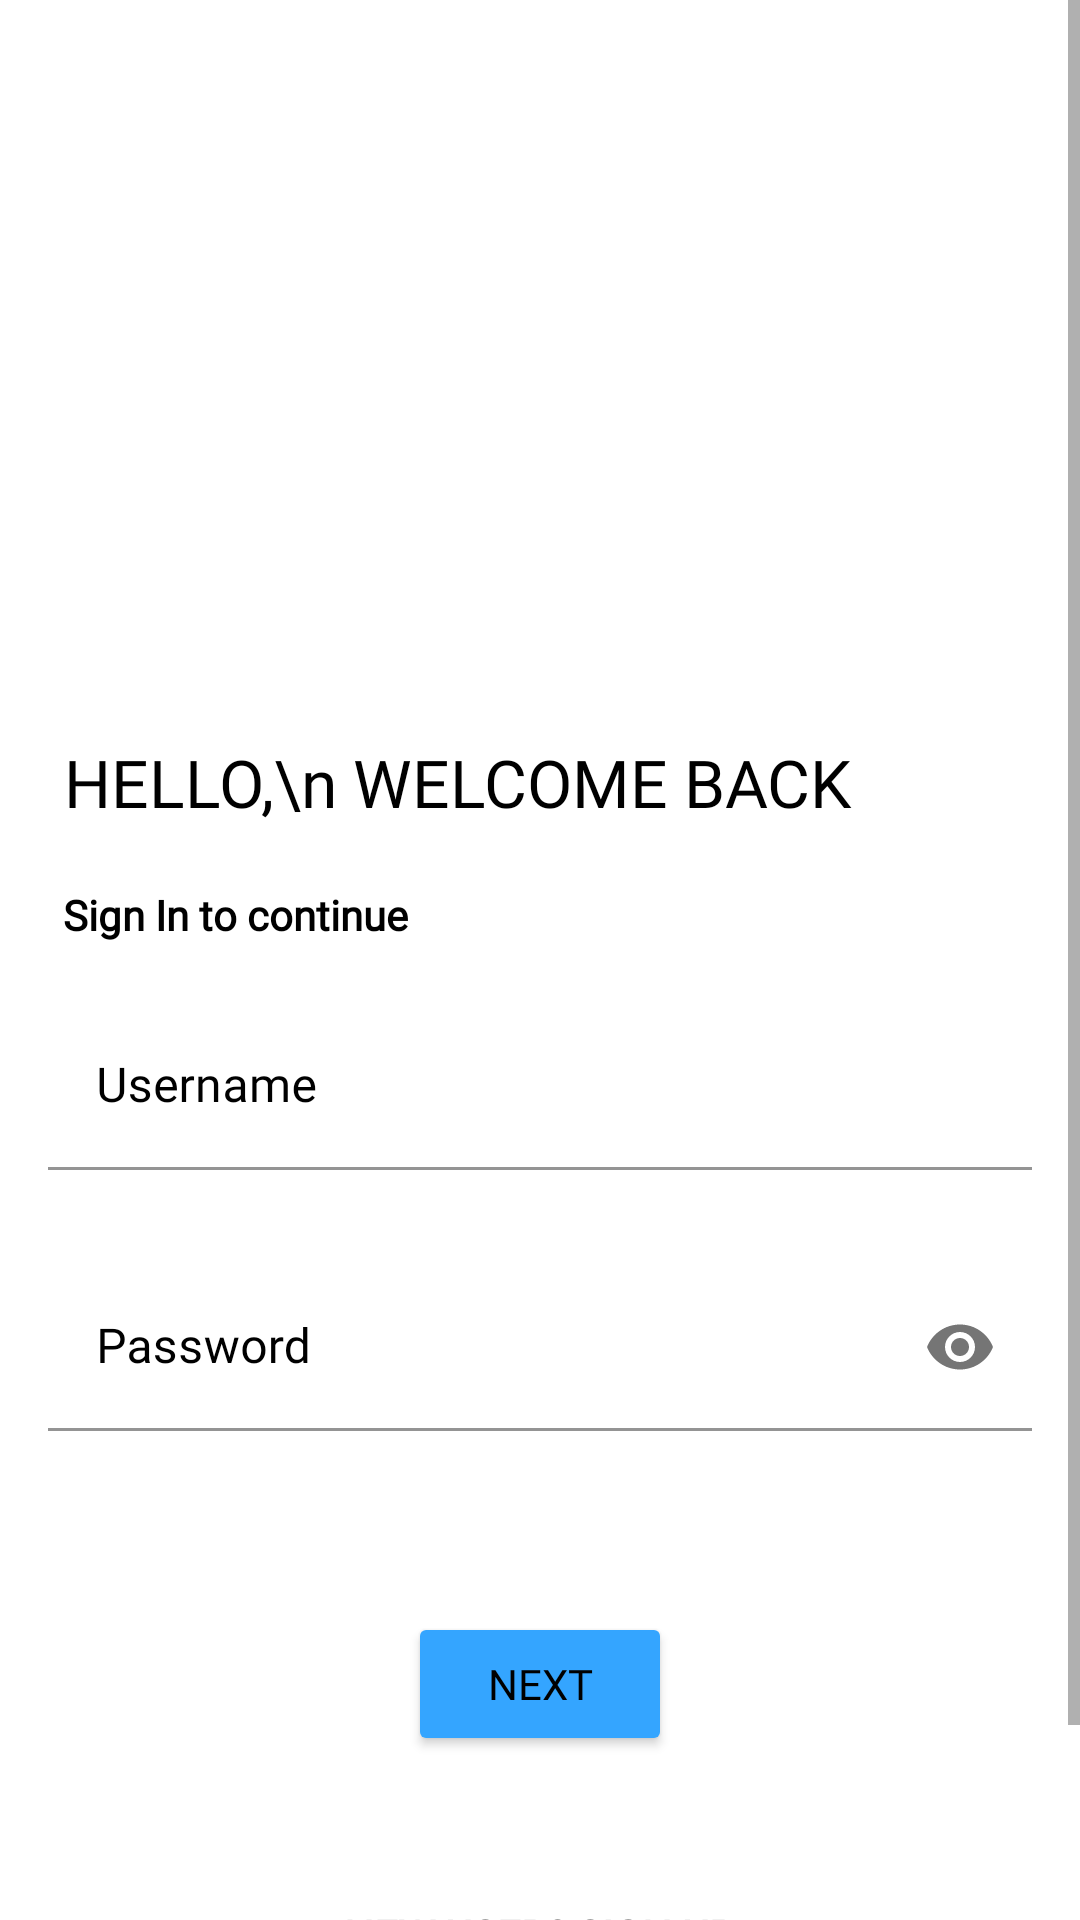

The Android layout XML behind this screen, and the referenced resources:
<!-- AndroidManifest.xml: application theme Theme.PlayerInfoVtp -->
<!-- res/layout/activity_login.xml -->
<?xml version="1.0" encoding="utf-8"?>
<RelativeLayout xmlns:android="http://schemas.android.com/apk/res/android"
    xmlns:app="http://schemas.android.com/apk/res-auto"
    xmlns:tools="http://schemas.android.com/tools"
    android:layout_width="match_parent"
    android:layout_height="match_parent"
    tools:context=".Login">

    <ScrollView
        android:layout_width="match_parent"
        android:layout_height="match_parent">

        <LinearLayout
            android:layout_width="match_parent"
            android:layout_height="match_parent"
            android:layout_marginStart="8dp"
            android:layout_marginLeft="8dp"
            android:layout_marginTop="60dp"
            android:layout_marginEnd="8dp"
            android:layout_marginRight="8dp"
            android:layout_marginBottom="8dp"
            android:orientation="vertical"
            android:padding="8dp">


            <ImageView
                android:layout_width="380dp"
                android:layout_height="168dp"
                android:src="@drawable/logui">

            </ImageView>

            <TextView
                android:layout_width="wrap_content"
                android:layout_height="wrap_content"
                android:layout_marginTop="10dp"
                android:text=" HELLO,\n WELCOME BACK"
                android:fontFamily="@font/bold"
                android:textColor="@color/black"
                android:textSize="22sp" />

            <TextView
                android:layout_width="wrap_content"
                android:layout_height="wrap_content"
                android:layout_marginLeft="5dp"
                android:layout_marginTop="20dp"
                android:text="Sign In to continue"
                android:fontFamily="@font/comfortaa"
                android:textColor="@color/black"
                android:textSize="14sp"
                android:textStyle="bold" />

            <com.google.android.material.textfield.TextInputLayout

                style="@style/Widget.MaterialComponents.TimePicker.Display.TextInputEditText"
                android:layout_width="match_parent"
                android:layout_height="wrap_content"
                android:layout_marginTop="20dp"
                android:textColorHint="@color/black"
                app:errorEnabled="true">

                <com.google.android.material.textfield.TextInputEditText
                    android:id="@+id/loginusername"
                    android:layout_width="match_parent"
                    android:layout_height="wrap_content"
                    android:background="#00FFFFFF"
                    android:hint="Username"
                    android:fontFamily="@font/comfortaa"
                    android:inputType="text"
                    android:maxLines="1" />
            </com.google.android.material.textfield.TextInputLayout>

            <com.google.android.material.textfield.TextInputLayout
                style="@style/Widget.MaterialComponents.TimePicker.Display.TextInputEditText"
                android:layout_width="match_parent"
                android:layout_height="wrap_content"
                android:layout_marginTop="11dp"
                android:textColorHint="@color/black"
                app:errorEnabled="true"

                app:passwordToggleEnabled="true">

                <com.google.android.material.textfield.TextInputEditText
                    android:id="@+id/loginpassword"
                    android:layout_width="match_parent"
                    android:layout_height="wrap_content"
                    android:background="#00FFFFFF"
                    android:hint="Password"
                    android:fontFamily="@font/comfortaa"
                    android:inputType="textPassword"
                    android:maxLines="1" />
            </com.google.android.material.textfield.TextInputLayout>

            <Button
                android:id="@+id/btnnextlogin"
                android:layout_width="wrap_content"
                android:layout_height="wrap_content"
                android:layout_marginTop="40dp"
                android:backgroundTint="#34A5FF"
                android:fontFamily="@font/comfortaa"
                android:layout_gravity="center"
                android:text="Next"
                android:textColor="@color/black" />

            <TextView
                android:layout_width="wrap_content"
                android:layout_height="wrap_content"
                android:layout_gravity="center"
                android:layout_margin="50dp"
                android:layout_marginTop="20dp"
                android:onClick="signup"
                android:fontFamily="@font/comfortaa"
                android:text="NEW USER? SIGN UP"
                android:textColor="@color/black"
                android:textStyle="bold" />

        </LinearLayout>
    </ScrollView>

</RelativeLayout>
<!-- resources referenced by this layout -->
<resources>
  <color name="black">#FF000000</color>
  <style name="Theme.PlayerInfoVtp" parent="Theme.MaterialComponents.DayNight.NoActionBar">
          
          <item name="colorPrimary">@color/purple_500</item>
          <item name="colorPrimaryVariant">@color/purple_700</item>
          <item name="colorOnPrimary">@color/white</item>
          
          <item name="colorSecondary">@color/teal_200</item>
          <item name="colorSecondaryVariant">@color/teal_700</item>
          <item name="colorOnSecondary">@color/black</item>
          
          <item name="android:statusBarColor" tools:targetApi="l">?attr/colorPrimaryVariant</item>
          
      </style>
  <color name="purple_500">#4B4B4B</color>
  <color name="purple_700">#000000</color>
  <color name="white">#FFFFFFFF</color>
  
  
      //my color
  <color name="teal_200">#FF03DAC5</color>
  <color name="teal_700">#FF018786</color>
</resources>
